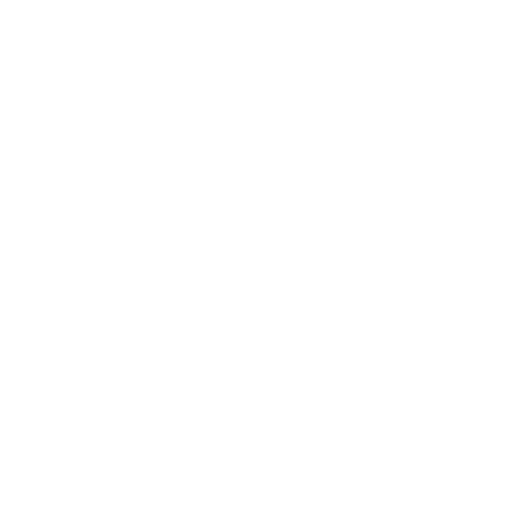
t = 0.00 s
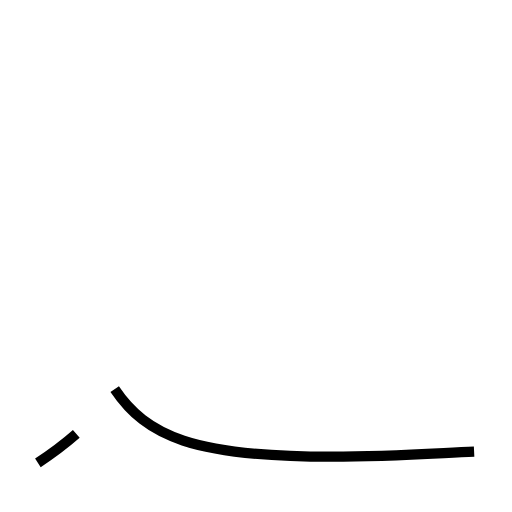
t = 1.25 s
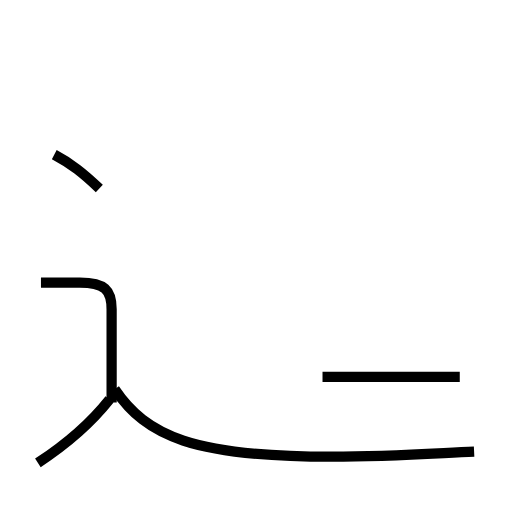
t = 2.49 s
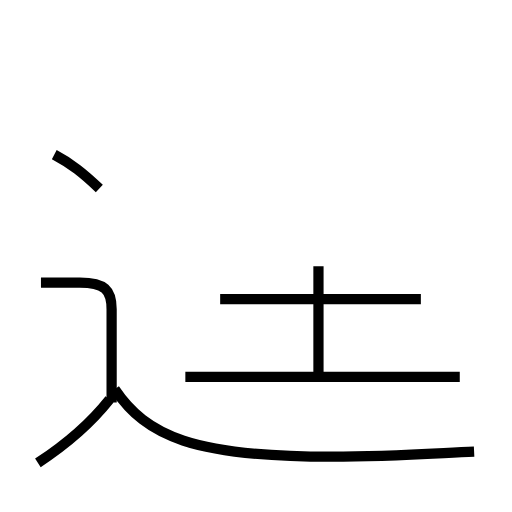
t = 3.81 s
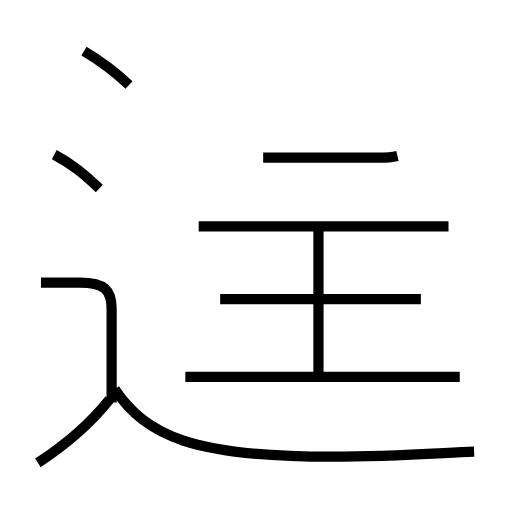
t = 5.21 s
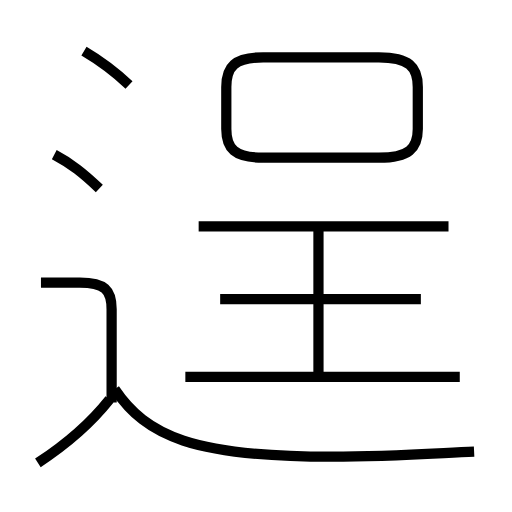
t = 6.39 s

The animated SVG that drew these frames (rendered in a browser with its animation timeline set to each time). Animation: 10 SMIL elements (animate=10); one cycle of 6.39 s.

<?xml version='1.0' encoding='utf-8'?>
<svg viewBox="0.0 -6.0 50.0 50.0" version="1.1" xmlns="http://www.w3.org/2000/svg"><rect x="-1000" y="-1000" width="2000" height="2000" stroke="white" fill="white" /><g style="fill:none;stroke:#000000;stroke-width:1"><path d="M 46.3 0.1 C 42.0 0.3 38.0 0.6 32.4 0.6 C 18.9 0.6 14.3 -1.4 11.2 -6.0 " transform="translate(0.0 38.0)" stroke-dasharray="37.09915242027393" stroke-dashoffset="37.09915242027393"><animate attributeName="stroke-dashoffset" from="37.09915242027393" to="0" dur="1.1129745726082179s" begin="0s" fill="freeze" /></path><path d="M 3.7 1.2 C 6.3 -0.5 8.8 -2.6 10.7 -5.0 " transform="translate(0.0 38.0)" stroke-dasharray="9.39051859051205" stroke-dashoffset="9.39051859051205"><animate attributeName="stroke-dashoffset" from="9.39051859051205" to="0" dur="0.2817155577153615s" begin="1.1129745726082179s" fill="freeze" /></path><path d="M 10.9 -4.7 L 10.9 -13.8 C 10.9 -15.7 10.2 -16.4 7.8 -16.4 L 4.0 -16.4 " transform="translate(0.0 38.0)" stroke-dasharray="17.653330068099294" stroke-dashoffset="17.653330068099294"><animate attributeName="stroke-dashoffset" from="17.653330068099294" to="0" dur="0.5295999020429788s" begin="1.3946901303235792s" fill="freeze" /></path><path d="M 9.7 -25.6 C 8.1 -27.1 7.0 -28.0 5.3 -28.9 " transform="translate(0.0 38.0)" stroke-dasharray="5.519315334025319" stroke-dashoffset="5.519315334025319"><animate attributeName="stroke-dashoffset" from="5.519315334025319" to="0" dur="0.16557946002075957s" begin="1.924290032366558s" fill="freeze" /></path><path d="M 44.9 -7.2 L 18.1 -7.2 " transform="translate(0.0 38.0)" stroke-dasharray="26.799999999999997" stroke-dashoffset="26.799999999999997"><animate attributeName="stroke-dashoffset" from="26.799999999999997" to="0" dur="0.8039999999999999s" begin="2.0898694923873173s" fill="freeze" /></path><path d="M 41.1 -14.8 L 21.5 -14.8 " transform="translate(0.0 38.0)" stroke-dasharray="19.6" stroke-dashoffset="19.6"><animate attributeName="stroke-dashoffset" from="19.6" to="0" dur="0.588s" begin="2.893869492387317s" fill="freeze" /></path><path d="M 31.1 -7.2 L 31.1 -21.6 " transform="translate(0.0 38.0)" stroke-dasharray="14.400000000000002" stroke-dashoffset="14.400000000000002"><animate attributeName="stroke-dashoffset" from="14.400000000000002" to="0" dur="0.43200000000000005s" begin="3.4818694923873172s" fill="freeze" /></path><path d="M 12.6 -35.7 C 11.1 -37.1 9.9 -38.0 8.2 -39.0 " transform="translate(0.0 38.0)" stroke-dasharray="5.512730889699699" stroke-dashoffset="5.512730889699699"><animate attributeName="stroke-dashoffset" from="5.512730889699699" to="0" dur="0.16538192669099097s" begin="3.913869492387317s" fill="freeze" /></path><path d="M 43.8 -21.9 L 19.4 -21.9 " transform="translate(0.0 38.0)" stroke-dasharray="24.4" stroke-dashoffset="24.4"><animate attributeName="stroke-dashoffset" from="24.4" to="0" dur="0.732s" begin="4.079251419078308s" fill="freeze" /></path><path d="M 25.7 -28.6 L 37.0 -28.6 C 39.9 -28.6 40.8 -29.5 40.8 -31.4 L 40.8 -35.5 C 40.8 -37.5 39.9 -38.4 37.0 -38.4 L 25.7 -38.4 C 22.9 -38.4 22.1 -37.5 22.1 -35.5 L 22.1 -31.4 C 22.1 -29.5 22.9 -28.6 25.7 -28.6 Z" transform="translate(0.0 38.0)" stroke-dasharray="52.52317060716387" stroke-dashoffset="52.52317060716387"><animate attributeName="stroke-dashoffset" from="52.52317060716387" to="0" dur="1.575695118214916s" begin="4.8112514190783084s" fill="freeze" /></path></g></svg>
